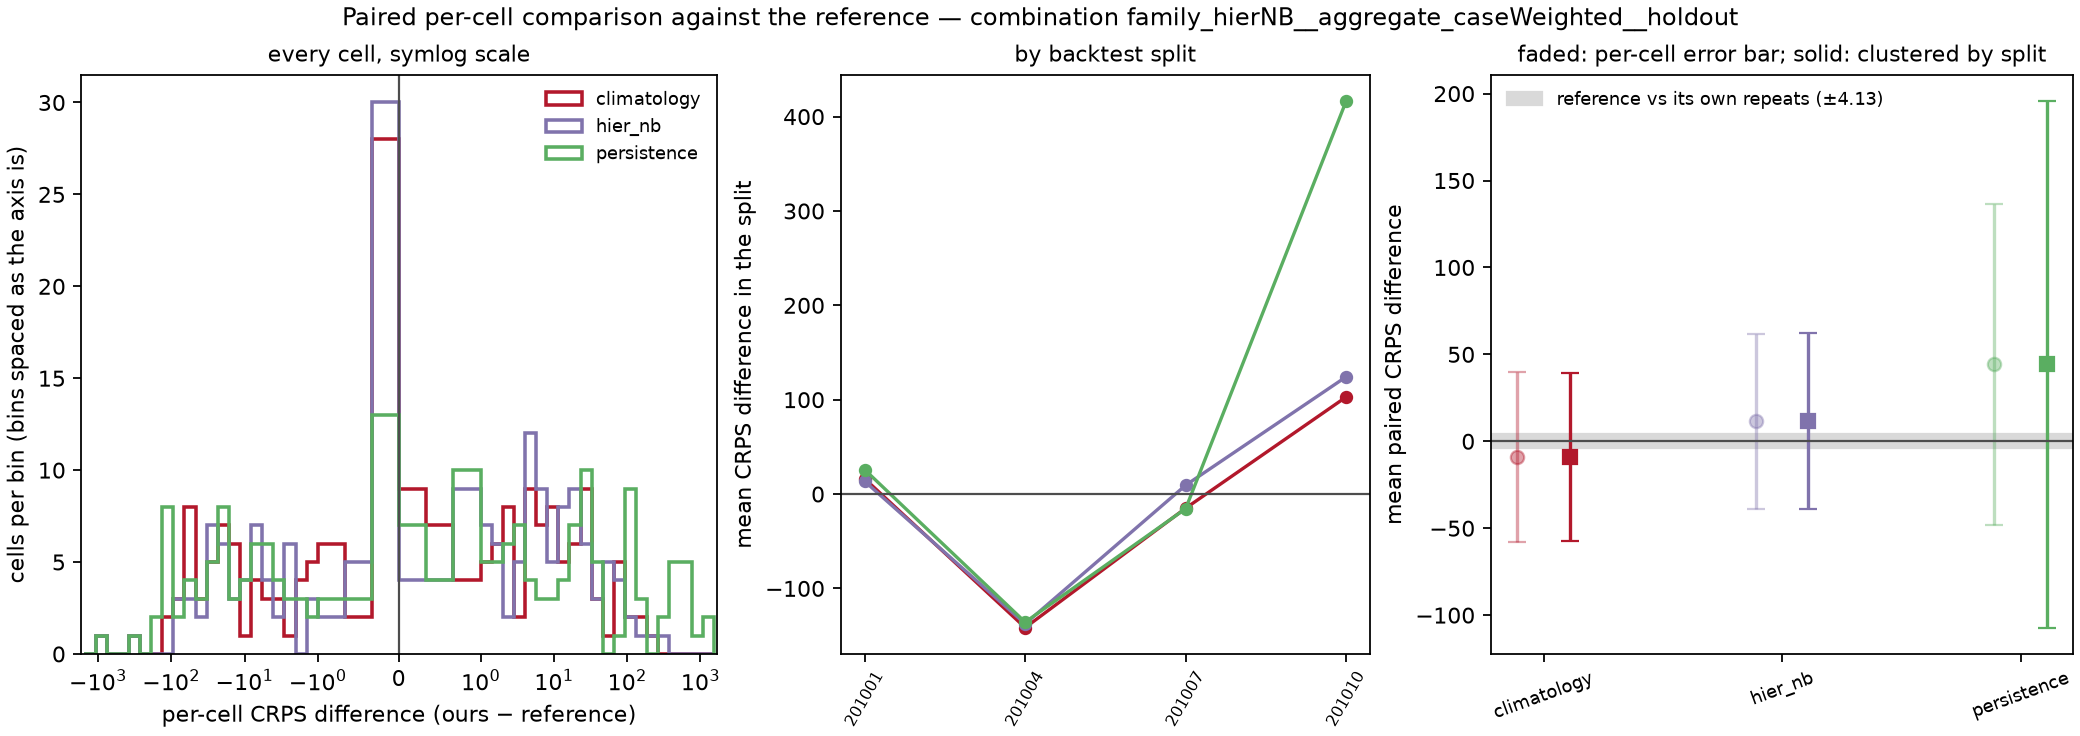

Values plotted in this chart, from the file beside it:
model, against, weighting, n_cells, mean_crps_model, mean_crps_against, mean_diff, skill_score, sd_diff_cell, se_cell_naive, se_cluster_location, se_cluster_split, mean_diff_by_split, se_split_level, cells_model_better, cells_model_worse, cells_tied, splits_model_better, n_splits, win_rate_cells
climatology, reference, cases, 192, 500, 509, -8.984, 0.01765, 138.5, 24.88, 19.87, 24.72, -9.385, 50.63, 93, 99, 0, 2, 4, 0.4844
hier_nb, reference, cases, 192, 520.4, 509, 11.46, -0.02252, 143.1, 25.71, 12.81, 25.79, 2.361, 53.69, 89, 103, 0, 1, 4, 0.4635
persistence, reference, cases, 192, 553.2, 509, 44.21, -0.08686, 262.2, 47.11, 25.65, 77.25, 72.7, 119.6, 84, 108, 0, 2, 4, 0.4375
